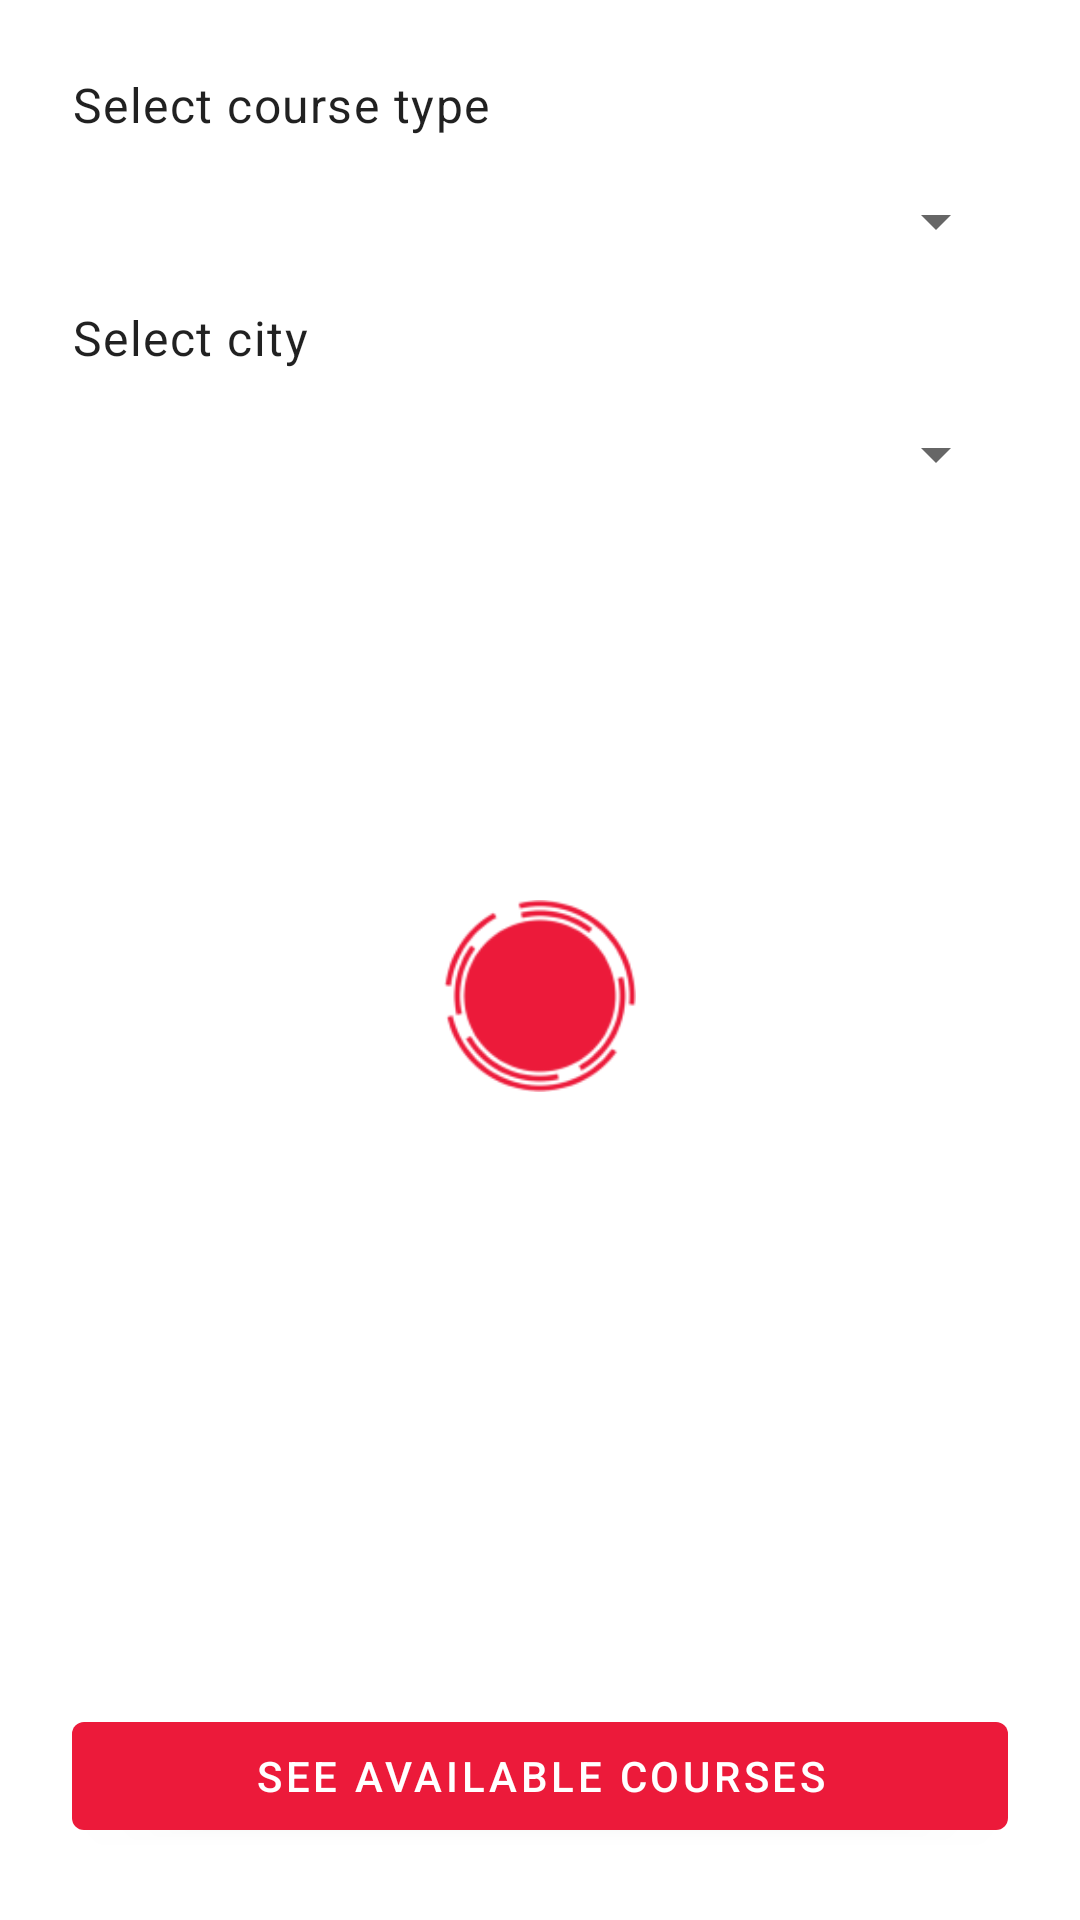

The Android layout XML behind this screen, and the referenced resources:
<!-- AndroidManifest.xml: application theme AppTheme -->
<!-- res/layout/fragment_courses_filter.xml -->
<?xml version="1.0" encoding="utf-8"?>
<androidx.constraintlayout.widget.ConstraintLayout xmlns:android="http://schemas.android.com/apk/res/android"
    xmlns:app="http://schemas.android.com/apk/res-auto"
    android:layout_width="match_parent"
    android:layout_height="match_parent"
    android:padding="@dimen/big_margin">

    <TextView
        android:id="@+id/label_course_type"
        android:layout_width="match_parent"
        android:layout_height="wrap_content"
        android:text="@string/courses_label_type"
        android:textAppearance="@style/TextAppearance.MaterialComponents.Body1"
        app:layout_constraintEnd_toEndOf="parent"
        app:layout_constraintStart_toStartOf="parent"
        app:layout_constraintTop_toTopOf="parent" />

    <Spinner
        android:id="@+id/course_type_selector"
        android:layout_width="match_parent"
        android:layout_height="wrap_content"
        android:layout_marginTop="@dimen/margin"
        app:layout_constraintEnd_toEndOf="parent"
        app:layout_constraintStart_toStartOf="parent"
        app:layout_constraintTop_toBottomOf="@id/label_course_type" />

    <TextView
        android:id="@+id/label_course_location"
        android:layout_width="match_parent"
        android:layout_height="wrap_content"
        android:layout_marginTop="@dimen/margin"
        android:text="@string/courses_label_location"
        android:textAppearance="@style/TextAppearance.MaterialComponents.Body1"
        app:layout_constraintEnd_toEndOf="parent"
        app:layout_constraintStart_toStartOf="parent"
        app:layout_constraintTop_toBottomOf="@id/course_type_selector" />

    <Spinner
        android:id="@+id/course_location_selector"
        android:layout_width="match_parent"
        android:layout_height="wrap_content"
        android:layout_marginTop="@dimen/margin"
        app:layout_constraintEnd_toEndOf="parent"
        app:layout_constraintStart_toStartOf="parent"
        app:layout_constraintTop_toBottomOf="@id/label_course_location" />

    <com.google.android.material.button.MaterialButton
        android:id="@+id/btn_to_courses_listing"
        android:layout_width="match_parent"
        android:layout_height="wrap_content"
        android:text="@string/courses_btn_to_listing"
        app:layout_constraintBottom_toBottomOf="parent"
        app:layout_constraintEnd_toEndOf="parent"
        app:layout_constraintStart_toStartOf="parent" />

    <ImageView
        android:id="@+id/loadingIndicator"
        android:layout_width="64dp"
        android:layout_height="64dp"
        android:layout_marginTop="@dimen/big_margin"
        android:contentDescription="@string/cd_logo_animated"
        android:src="@drawable/logo_red"
        app:layout_constraintBottom_toBottomOf="parent"
        app:layout_constraintEnd_toEndOf="parent"
        app:layout_constraintStart_toStartOf="parent"
        app:layout_constraintTop_toTopOf="parent" />

    <androidx.constraintlayout.widget.Group
        android:id="@+id/selectors"
        android:layout_width="wrap_content"
        android:layout_height="wrap_content"
        app:constraint_referenced_ids="label_course_type,course_type_selector,label_course_location,course_location_selector" />

    <androidx.constraintlayout.widget.Group
        android:id="@+id/filterUI"
        android:layout_width="wrap_content"
        android:layout_height="wrap_content"
        app:constraint_referenced_ids="btn_to_courses_listing,label_course_type,course_type_selector,label_course_location,course_location_selector" />
</androidx.constraintlayout.widget.ConstraintLayout>
<!-- resources referenced by this layout -->
<resources>
  <dimen name="big_margin">24dp</dimen>
  <dimen name="margin">16dp</dimen>
  <!-- drawable logo_red: png bitmap (drawable, 9704 bytes) -->
  <string name="cd_logo_animated">Animated application logo</string>
  <string name="courses_btn_to_listing">See available courses</string>
  <string name="courses_label_location">Select city</string>
  <string name="courses_label_type">Select course type</string>
  <style name="AppTheme" parent="Theme.MaterialComponents.Light.DarkActionBar">
          
          <item name="colorPrimary">@color/colorPrimary</item>
          <item name="colorPrimaryDark">@color/colorPrimary</item>
          <item name="colorAccent">@color/colorPrimary</item>
          <item name="android:windowIsTranslucent">false</item>
      </style>
  <color name="colorPrimary">#EC1A3A</color>
</resources>
